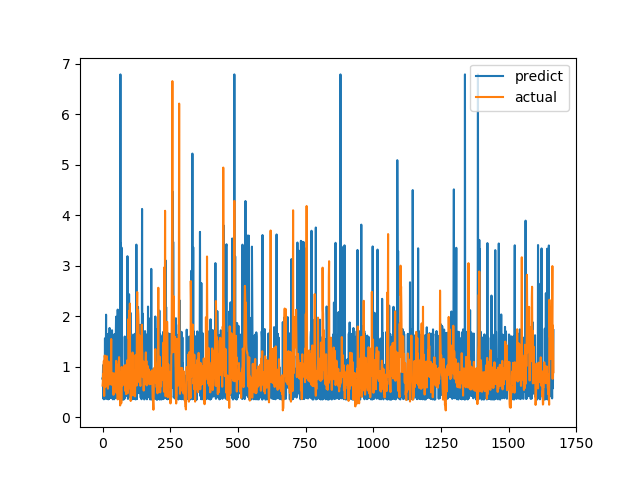

Source data for this figure (header and first rows):
predict, actual
0.7651, 0.6238
0.7411, 0.6915
1.029, 0.8558
0.3673, 0.7094
0.9336, 1.015
0.3522, 1.116
0.762, 0.4183
0.5385, 1.002
0.6737, 1.219
1.56, 1.143
0.3631, 0.6528
1.286, 0.6747
0.8105, 0.601
2.027, 0.6695
0.3949, 0.6538
0.7781, 0.7814
0.3597, 1.206
1.642, 0.8469
0.4703, 0.8286
1.173, 0.6482
0.7301, 0.5624
0.3514, 0.7183
0.7341, 1.1
1.65, 0.9542
0.3583, 0.729
0.4391, 0.6694
1.765, 0.8631
0.7763, 0.6465
0.3847, 0.8223
1.6, 0.9236
0.7725, 0.8301
0.7685, 1.067
0.6185, 1.546
0.3771, 0.6827
0.4742, 0.6386
1.719, 0.6464
0.3817, 0.6881
0.8155, 0.7274
0.3526, 0.65
0.845, 0.8694
0.8388, 0.4409
0.7606, 0.4519
0.7723, 0.7575
0.353, 0.4952
1.642, 0.6851
1.582, 0.7244
0.3801, 0.8654
0.731, 0.74
1.645, 0.8071
1.61, 0.8204
1.988, 1.114
0.7778, 1.109
0.3981, 0.4751
1.657, 1.039
1.619, 0.9458
0.3687, 0.7878
2.128, 0.3505
0.7766, 0.9368
1.109, 0.9868
0.3688, 0.647
... 1,607 more rows
